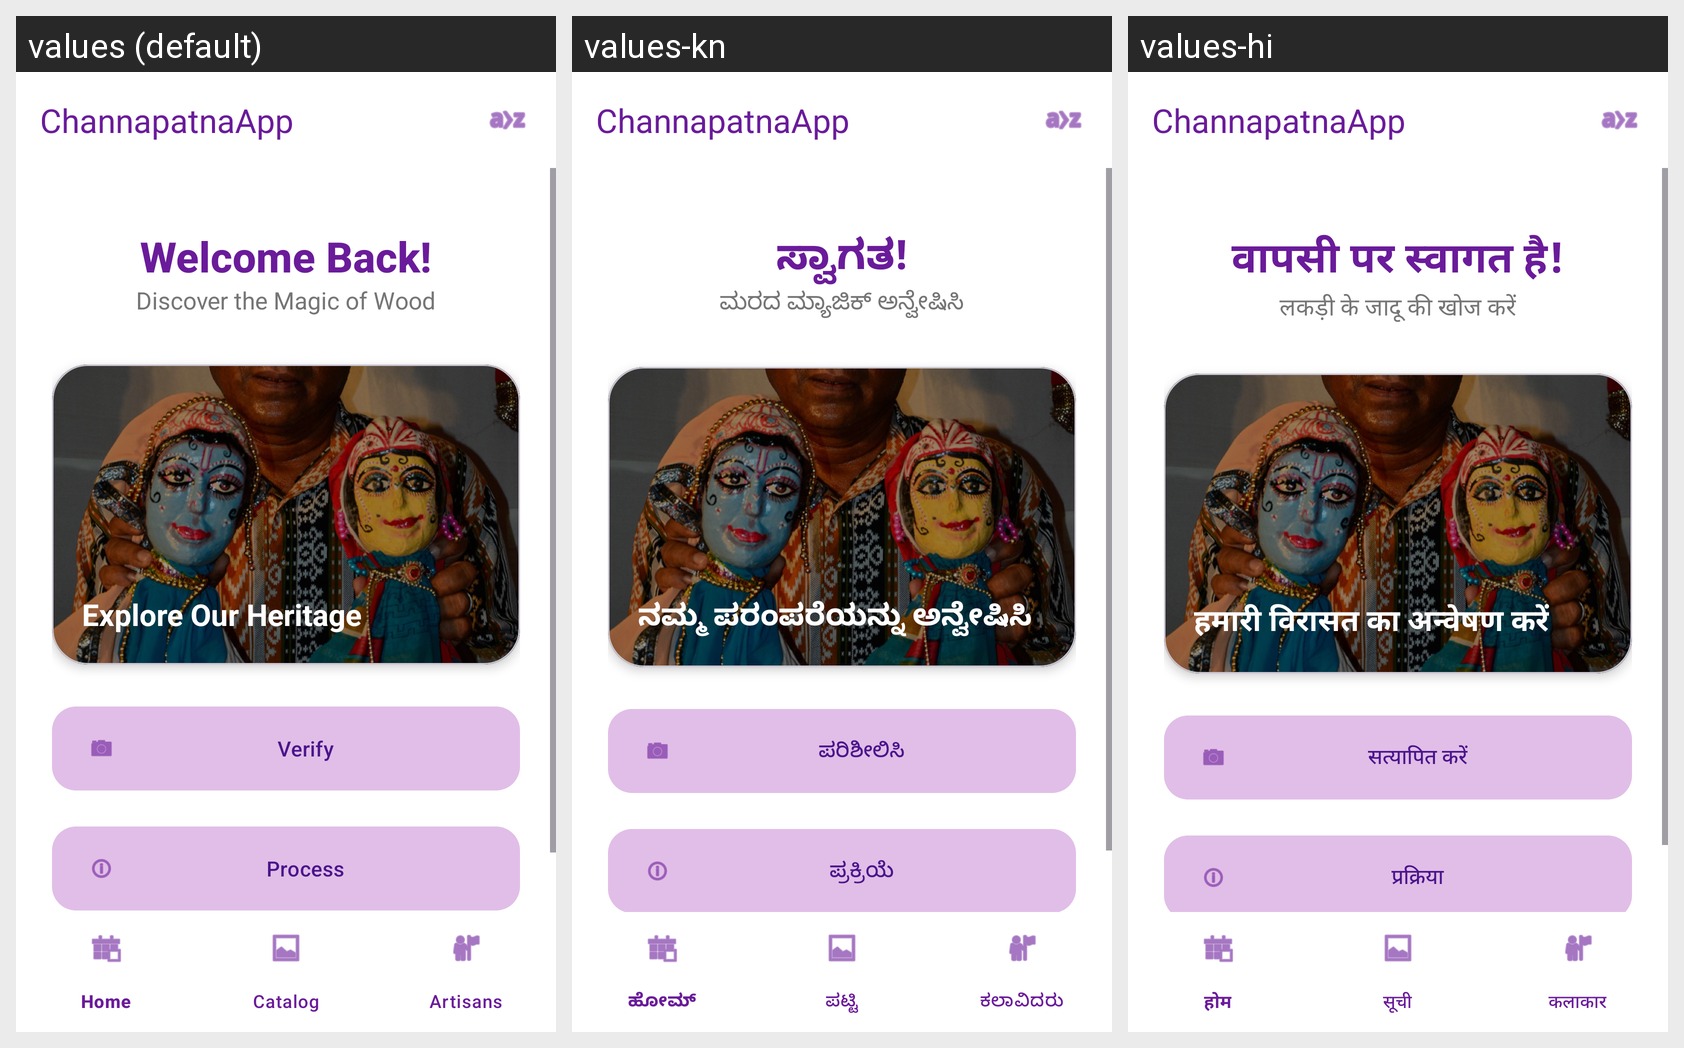

For this localized Android screen grid, give each drawn string resource with its value in every locale shown.
Android screen res/layout/activity_main.xml rendered under 3 locales, left to right: values (default), values-kn, values-hi. Device: Nexus 5 (rendered at 1080×1920; each locale shown at half size, 540×960, under a caption strip naming it); theme Theme.ChannapatnaApp.
Strings drawn on this screen, with the default value and each locale's value (text and hints the layout hard-codes, and strings that could not be matched under every locale, appear in the picture but are not listed):

app_name
  values: ChannapatnaApp
  values-kn: ChannapatnaApp
  values-hi: ChannapatnaApp

welcome_back
  values: Welcome Back!
  values-kn: ಸ್ವಾಗತ!
  values-hi: वापसी पर स्वागत है!

discover_magic
  values: Discover the Magic of Wood
  values-kn: ಮರದ ಮ್ಯಾಜಿಕ್ ಅನ್ವೇಷಿಸಿ
  values-hi: लकड़ी के जादू की खोज करें

explore_heritage
  values: Explore Our Heritage
  values-kn: ನಮ್ಮ ಪರಂಪರೆಯನ್ನು ಅನ್ವೇಷಿಸಿ
  values-hi: हमारी विरासत का अन्वेषण करें

verify
  values: Verify
  values-kn: ಪರಿಶೀಲಿಸಿ
  values-hi: सत्यापित करें

how
  values: Process
  values-kn: ಪ್ರಕ್ರಿಯೆ
  values-hi: प्रक्रिया
